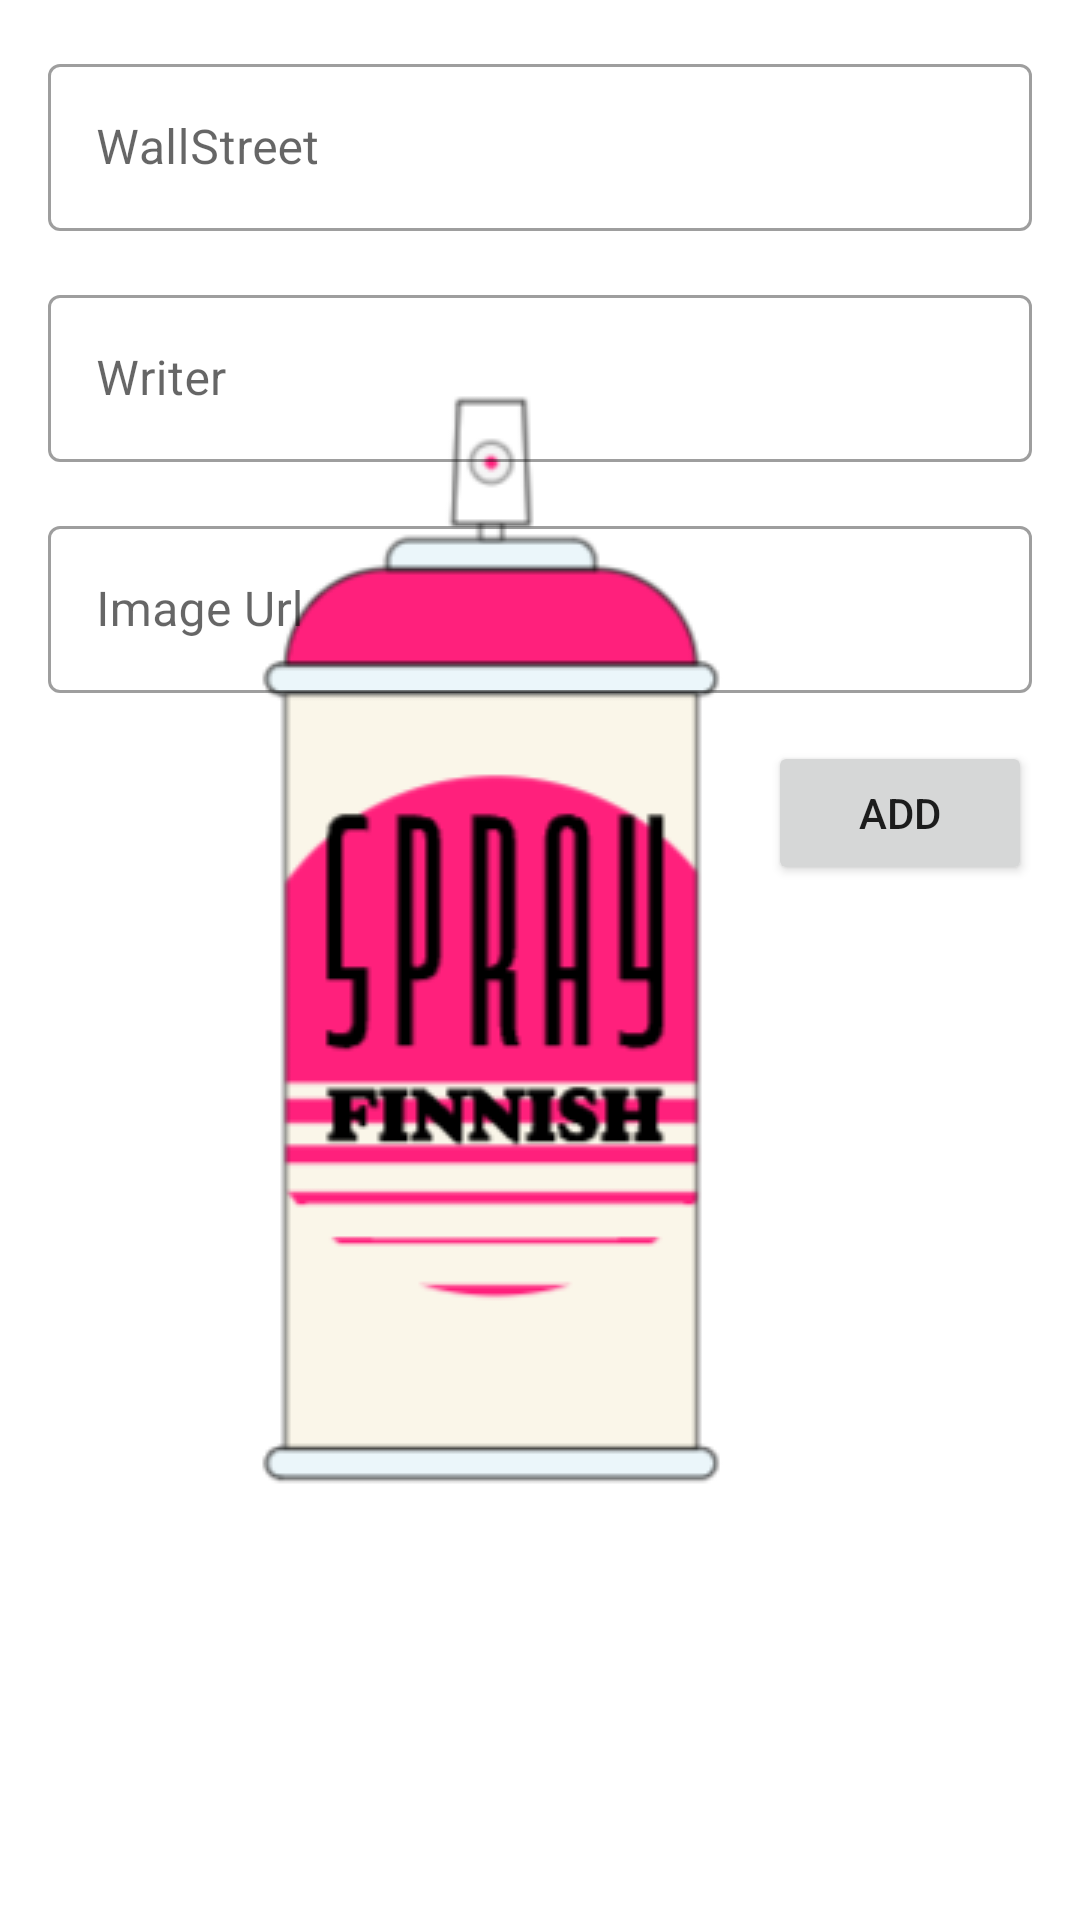

Write the Android layout XML for this screen, with the resource values it uses.
<!-- AndroidManifest.xml: application theme splashScreenTheme -->
<!-- res/layout/fragment_add_wall_street.xml -->
<?xml version="1.0" encoding="utf-8"?>
<androidx.core.widget.NestedScrollView xmlns:android="http://schemas.android.com/apk/res/android"
    xmlns:app="http://schemas.android.com/apk/res-auto"
    xmlns:tools="http://schemas.android.com/tools"
    android:layout_width="match_parent"
    android:layout_height="match_parent"
    tools:context=".ui.addwallstreet.AddWallStreetFragment">

    <androidx.constraintlayout.widget.ConstraintLayout
        android:layout_width="match_parent"
        android:layout_height="match_parent">

        <com.google.android.material.textfield.TextInputLayout
            android:id="@+id/outlinedTextField"
            style="@style/Widget.MaterialComponents.TextInputLayout.OutlinedBox"
            android:layout_width="match_parent"
            android:layout_height="wrap_content"
            android:layout_margin="16dp"
            android:hint="WallStreet"
            app:layout_constraintEnd_toEndOf="parent"
            app:layout_constraintStart_toStartOf="parent"
            app:layout_constraintTop_toTopOf="parent">

            <com.google.android.material.textfield.TextInputEditText
                android:id="@+id/wall_street"
                android:layout_width="match_parent"
                android:layout_height="wrap_content" />

        </com.google.android.material.textfield.TextInputLayout>

        <com.google.android.material.textfield.TextInputLayout
            android:id="@+id/outlinedTextField2"
            style="@style/Widget.MaterialComponents.TextInputLayout.OutlinedBox"
            android:layout_width="match_parent"
            android:layout_height="wrap_content"
            android:layout_margin="16dp"
            android:hint="Writer"
            app:layout_constraintEnd_toEndOf="parent"
            app:layout_constraintStart_toStartOf="parent"
            app:layout_constraintTop_toBottomOf="@+id/outlinedTextField">

            <com.google.android.material.textfield.TextInputEditText
                android:id="@+id/wall_street_writer"
                android:layout_width="match_parent"
                android:layout_height="wrap_content" />

        </com.google.android.material.textfield.TextInputLayout>

        <com.google.android.material.textfield.TextInputLayout
            android:id="@+id/outlinedTextField3"
            style="@style/Widget.MaterialComponents.TextInputLayout.OutlinedBox"
            android:layout_width="match_parent"
            android:layout_height="wrap_content"
            android:layout_margin="16dp"
            android:hint="Image Url"
            app:layout_constraintEnd_toEndOf="parent"
            app:layout_constraintStart_toStartOf="parent"
            app:layout_constraintTop_toBottomOf="@+id/outlinedTextField2">

            <com.google.android.material.textfield.TextInputEditText
                android:id="@+id/wall_street_image_url"
                android:layout_width="match_parent"
                android:layout_height="wrap_content" />

        </com.google.android.material.textfield.TextInputLayout>

        <Button
            android:id="@+id/add_wall_street_button"
            android:layout_width="wrap_content"
            android:layout_height="wrap_content"
            android:layout_margin="16dp"
            android:text="Add"
            app:layout_constraintEnd_toEndOf="parent"
            app:layout_constraintTop_toBottomOf="@+id/outlinedTextField3" />

        <ImageView
            android:id="@+id/image_view_with_url"
            android:layout_width="match_parent"
            android:layout_height="wrap_content"
            android:layout_margin="16dp"
            app:layout_constraintEnd_toEndOf="parent"
            app:layout_constraintStart_toStartOf="parent"
            app:layout_constraintTop_toBottomOf="@+id/add_wall_street_button"
            tools:src="@tools:sample/avatars" />

        <TextView
            android:id="@+id/no_image_error"
            android:layout_width="wrap_content"
            android:layout_height="wrap_content"
            android:layout_margin="16dp"
            android:padding="16dp"
            android:text="Lütfen düzgün bir image url girerek fotoğrafınızı görebilirsiniz."
            android:textSize="18sp"
            android:visibility="gone"
            app:layout_constraintEnd_toEndOf="parent"
            app:layout_constraintStart_toStartOf="parent"
            app:layout_constraintTop_toBottomOf="@+id/outlinedTextField3" />
    </androidx.constraintlayout.widget.ConstraintLayout>
</androidx.core.widget.NestedScrollView>
<!-- resources referenced by this layout -->
<resources>
  <style name="splashScreenTheme" parent="Theme.MaterialComponents.Light.NoActionBar">
          <item name="android:windowBackground">@drawable/splash_screen_xml</item>
          <item name="android:windowDrawsSystemBarBackgrounds">false</item>
          <item name="android:windowTranslucentStatus">true</item>
          <item name="android:statusBarColor">@android:color/transparent</item>
          <item name="windowActionBar">false</item>
          <item name="windowNoTitle">true</item>
          <item name="android:windowFullscreen">true</item>
          <item name="android:windowLayoutInDisplayCutoutMode" tools:ignore="NewApi">shortEdges</item>
      </style>
  <!-- drawable splash_screen_xml (drawable) -->
  <?xml version="1.0" encoding="utf-8"?>
  <layer-list xmlns:android="http://schemas.android.com/apk/res/android">
      <item android:drawable="@drawable/bakckground_color" />
      <item
          android:drawable="@drawable/splash"
          android:gravity="center" />
  </layer-list>
  <!-- drawable bakckground_color (drawable) -->
  <shape xmlns:android="http://schemas.android.com/apk/res/android">
      <gradient
          android:endColor="#FFFFFF"
          android:startColor="#FFFFFF"
          android:angle="45"/>
  </shape>
  <!-- drawable splash: png bitmap (drawable, 14677 bytes) -->
</resources>
